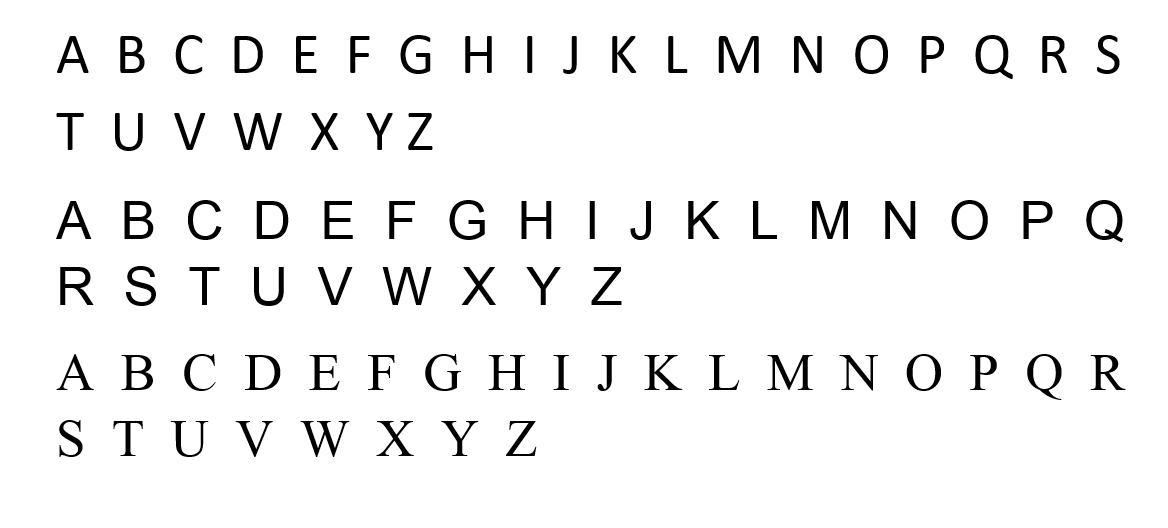

Source data for this figure (header and first rows):
20, -1, -1, -1, -1, -1, -1, -1, -1, -1, -1, -1, -1, -1, -1, -1, -1, -1, -1, -1, -1, -1, -1, -1
1, -1, -1, -1, -1, -1, -1, -1, -1, -1, -1, -1, -1, -1, -1, -1, -1, -1, -1, -1, -1, -1, -1, -1
1, -1, -1, -1, -1, -1, -1, -1, -1, -1, -1, -1, -1, -1, -1, -1, -1, -1, -1, -1, -1, -1, -1, -1
1, -1, -1, -1, -1, -1, -1, -1, -1, -1, -1, -1, -1, -1, -1, -1, -1, -1, -1, -1, -1, -1, -1, -1
19, -1, -1, -1, -1, -1, -1, -1, -1, -1, -1, -1, -1, -1, -1, -1, -1, -1, -1, -1, -1, -1, -1, -1
18, -1, -1, -1, -1, -1, -1, -1, -1, -1, -1, -1, -1, -1, -1, -1, -1, -1, -1, -1, -1, -1, -1, -1
20, -1, -1, -1, -1, -1, -1, -1, -1, -1, -1, -1, -1, -1, -1, -1, -1, -1, -1, -1, -1, -1, -1, -1
21, -1, -1, -1, -1, -1, -1, -1, -1, -1, -1, -1, -1, -1, -1, -1, -1, -1, -1, -1, -1, -1, -1, -1
2, -1, -1, -1, -1, -1, -1, -1, -1, -1, -1, -1, -1, -1, -1, -1, -1, -1, -1, -1, -1, -1, -1, -1
2, -1, -1, -1, -1, -1, -1, -1, -1, -1, -1, -1, -1, -1, -1, -1, -1, -1, -1, -1, -1, -1, -1, -1
2, -1, -1, -1, -1, -1, -1, -1, -1, -1, -1, -1, -1, -1, -1, -1, -1, -1, -1, -1, -1, -1, -1, -1
19, -1, -1, -1, -1, -1, -1, -1, -1, -1, -1, -1, -1, -1, -1, -1, -1, -1, -1, -1, -1, -1, -1, -1
21, -1, -1, -1, -1, -1, -1, -1, -1, -1, -1, -1, -1, -1, -1, -1, -1, -1, -1, -1, -1, -1, -1, -1
22, -1, -1, -1, -1, -1, -1, -1, -1, -1, -1, -1, -1, -1, -1, -1, -1, -1, -1, -1, -1, -1, -1, -1
3, -1, -1, -1, -1, -1, -1, -1, -1, -1, -1, -1, -1, -1, -1, -1, -1, -1, -1, -1, -1, -1, -1, -1
3, -1, -1, -1, -1, -1, -1, -1, -1, -1, -1, -1, -1, -1, -1, -1, -1, -1, -1, -1, -1, -1, -1, -1
3, -1, -1, -1, -1, -1, -1, -1, -1, -1, -1, -1, -1, -1, -1, -1, -1, -1, -1, -1, -1, -1, -1, -1
20, -1, -1, -1, -1, -1, -1, -1, -1, -1, -1, -1, -1, -1, -1, -1, -1, -1, -1, -1, -1, -1, -1, -1
23, -1, -1, -1, -1, -1, -1, -1, -1, -1, -1, -1, -1, -1, -1, -1, -1, -1, -1, -1, -1, -1, -1, -1
4, -1, -1, -1, -1, -1, -1, -1, -1, -1, -1, -1, -1, -1, -1, -1, -1, -1, -1, -1, -1, -1, -1, -1
22, -1, -1, -1, -1, -1, -1, -1, -1, -1, -1, -1, -1, -1, -1, -1, -1, -1, -1, -1, -1, -1, -1, -1
4, -1, -1, -1, -1, -1, -1, -1, -1, -1, -1, -1, -1, -1, -1, -1, -1, -1, -1, -1, -1, -1, -1, -1
21, -1, -1, -1, -1, -1, -1, -1, -1, -1, -1, -1, -1, -1, -1, -1, -1, -1, -1, -1, -1, -1, -1, -1
4, -1, -1, -1, -1, -1, -1, -1, -1, -1, -1, -1, -1, -1, -1, -1, -1, -1, -1, -1, -1, -1, -1, -1
5, -1, -1, -1, -1, -1, -1, -1, -1, -1, -1, -1, -1, -1, -1, -1, -1, -1, -1, -1, -1, -1, -1, -1
23, -1, -1, -1, -1, -1, -1, -1, -1, -1, -1, -1, -1, -1, -1, -1, -1, -1, -1, -1, -1, -1, -1, -1
5, -1, -1, -1, -1, -1, -1, -1, -1, -1, -1, -1, -1, -1, -1, -1, -1, -1, -1, -1, -1, -1, -1, -1
24, -1, -1, -1, -1, -1, -1, -1, -1, -1, -1, -1, -1, -1, -1, -1, -1, -1, -1, -1, -1, -1, -1, -1
22, -1, -1, -1, -1, -1, -1, -1, -1, -1, -1, -1, -1, -1, -1, -1, -1, -1, -1, -1, -1, -1, -1, -1
5, -1, -1, -1, -1, -1, -1, -1, -1, -1, -1, -1, -1, -1, -1, -1, -1, -1, -1, -1, -1, -1, -1, -1
6, -1, -1, -1, -1, -1, -1, -1, -1, -1, -1, -1, -1, -1, -1, -1, -1, -1, -1, -1, -1, -1, -1, -1
25, -1, -1, -1, -1, -1, -1, -1, -1, -1, -1, -1, -1, -1, -1, -1, -1, -1, -1, -1, -1, -1, -1, -1
6, -1, -1, -1, -1, -1, -1, -1, -1, -1, -1, -1, -1, -1, -1, -1, -1, -1, -1, -1, -1, -1, -1, -1
24, -1, -1, -1, -1, -1, -1, -1, -1, -1, -1, -1, -1, -1, -1, -1, -1, -1, -1, -1, -1, -1, -1, -1
23, -1, -1, -1, -1, -1, -1, -1, -1, -1, -1, -1, -1, -1, -1, -1, -1, -1, -1, -1, -1, -1, -1, -1
6, -1, -1, -1, -1, -1, -1, -1, -1, -1, -1, -1, -1, -1, -1, -1, -1, -1, -1, -1, -1, -1, -1, -1
7, -1, -1, -1, -1, -1, -1, -1, -1, -1, -1, -1, -1, -1, -1, -1, -1, -1, -1, -1, -1, -1, -1, -1
26, -1, -1, -1, -1, -1, -1, -1, -1, -1, -1, -1, -1, -1, -1, -1, -1, -1, -1, -1, -1, -1, -1, -1
7, -1, -1, -1, -1, -1, -1, -1, -1, -1, -1, -1, -1, -1, -1, -1, -1, -1, -1, -1, -1, -1, -1, -1
25, -1, -1, -1, -1, -1, -1, -1, -1, -1, -1, -1, -1, -1, -1, -1, -1, -1, -1, -1, -1, -1, -1, -1
7, -1, -1, -1, -1, -1, -1, -1, -1, -1, -1, -1, -1, -1, -1, -1, -1, -1, -1, -1, -1, -1, -1, -1
24, -1, -1, -1, -1, -1, -1, -1, -1, -1, -1, -1, -1, -1, -1, -1, -1, -1, -1, -1, -1, -1, -1, -1
8, -1, -1, -1, -1, -1, -1, -1, -1, -1, -1, -1, -1, -1, -1, -1, -1, -1, -1, -1, -1, -1, -1, -1
8, -1, -1, -1, -1, -1, -1, -1, -1, -1, -1, -1, -1, -1, -1, -1, -1, -1, -1, -1, -1, -1, -1, -1
26, -1, -1, -1, -1, -1, -1, -1, -1, -1, -1, -1, -1, -1, -1, -1, -1, -1, -1, -1, -1, -1, -1, -1
8, -1, -1, -1, -1, -1, -1, -1, -1, -1, -1, -1, -1, -1, -1, -1, -1, -1, -1, -1, -1, -1, -1, -1
25, -1, -1, -1, -1, -1, -1, -1, -1, -1, -1, -1, -1, -1, -1, -1, -1, -1, -1, -1, -1, -1, -1, -1
9, -1, -1, -1, -1, -1, -1, -1, -1, -1, -1, -1, -1, -1, -1, -1, -1, -1, -1, -1, -1, -1, -1, -1
9, -1, -1, -1, -1, -1, -1, -1, -1, -1, -1, -1, -1, -1, -1, -1, -1, -1, -1, -1, -1, -1, -1, -1
10, -1, -1, -1, -1, -1, -1, -1, -1, -1, -1, -1, -1, -1, -1, -1, -1, -1, -1, -1, -1, -1, -1, -1
9, -1, -1, -1, -1, -1, -1, -1, -1, -1, -1, -1, -1, -1, -1, -1, -1, -1, -1, -1, -1, -1, -1, -1
26, -1, -1, -1, -1, -1, -1, -1, -1, -1, -1, -1, -1, -1, -1, -1, -1, -1, -1, -1, -1, -1, -1, -1
10, -1, -1, -1, -1, -1, -1, -1, -1, -1, -1, -1, -1, -1, -1, -1, -1, -1, -1, -1, -1, -1, -1, -1
11, -1, -1, -1, -1, -1, -1, -1, -1, -1, -1, -1, -1, -1, -1, -1, -1, -1, -1, -1, -1, -1, -1, -1
10, -1, -1, -1, -1, -1, -1, -1, -1, -1, -1, -1, -1, -1, -1, -1, -1, -1, -1, -1, -1, -1, -1, -1
11, -1, -1, -1, -1, -1, -1, -1, -1, -1, -1, -1, -1, -1, -1, -1, -1, -1, -1, -1, -1, -1, -1, -1
12, -1, -1, -1, -1, -1, -1, -1, -1, -1, -1, -1, -1, -1, -1, -1, -1, -1, -1, -1, -1, -1, -1, -1
11, -1, -1, -1, -1, -1, -1, -1, -1, -1, -1, -1, -1, -1, -1, -1, -1, -1, -1, -1, -1, -1, -1, -1
12, -1, -1, -1, -1, -1, -1, -1, -1, -1, -1, -1, -1, -1, -1, -1, -1, -1, -1, -1, -1, -1, -1, -1
13, -1, -1, -1, -1, -1, -1, -1, -1, -1, -1, -1, -1, -1, -1, -1, -1, -1, -1, -1, -1, -1, -1, -1
12, -1, -1, -1, -1, -1, -1, -1, -1, -1, -1, -1, -1, -1, -1, -1, -1, -1, -1, -1, -1, -1, -1, -1
... 17 more rows
